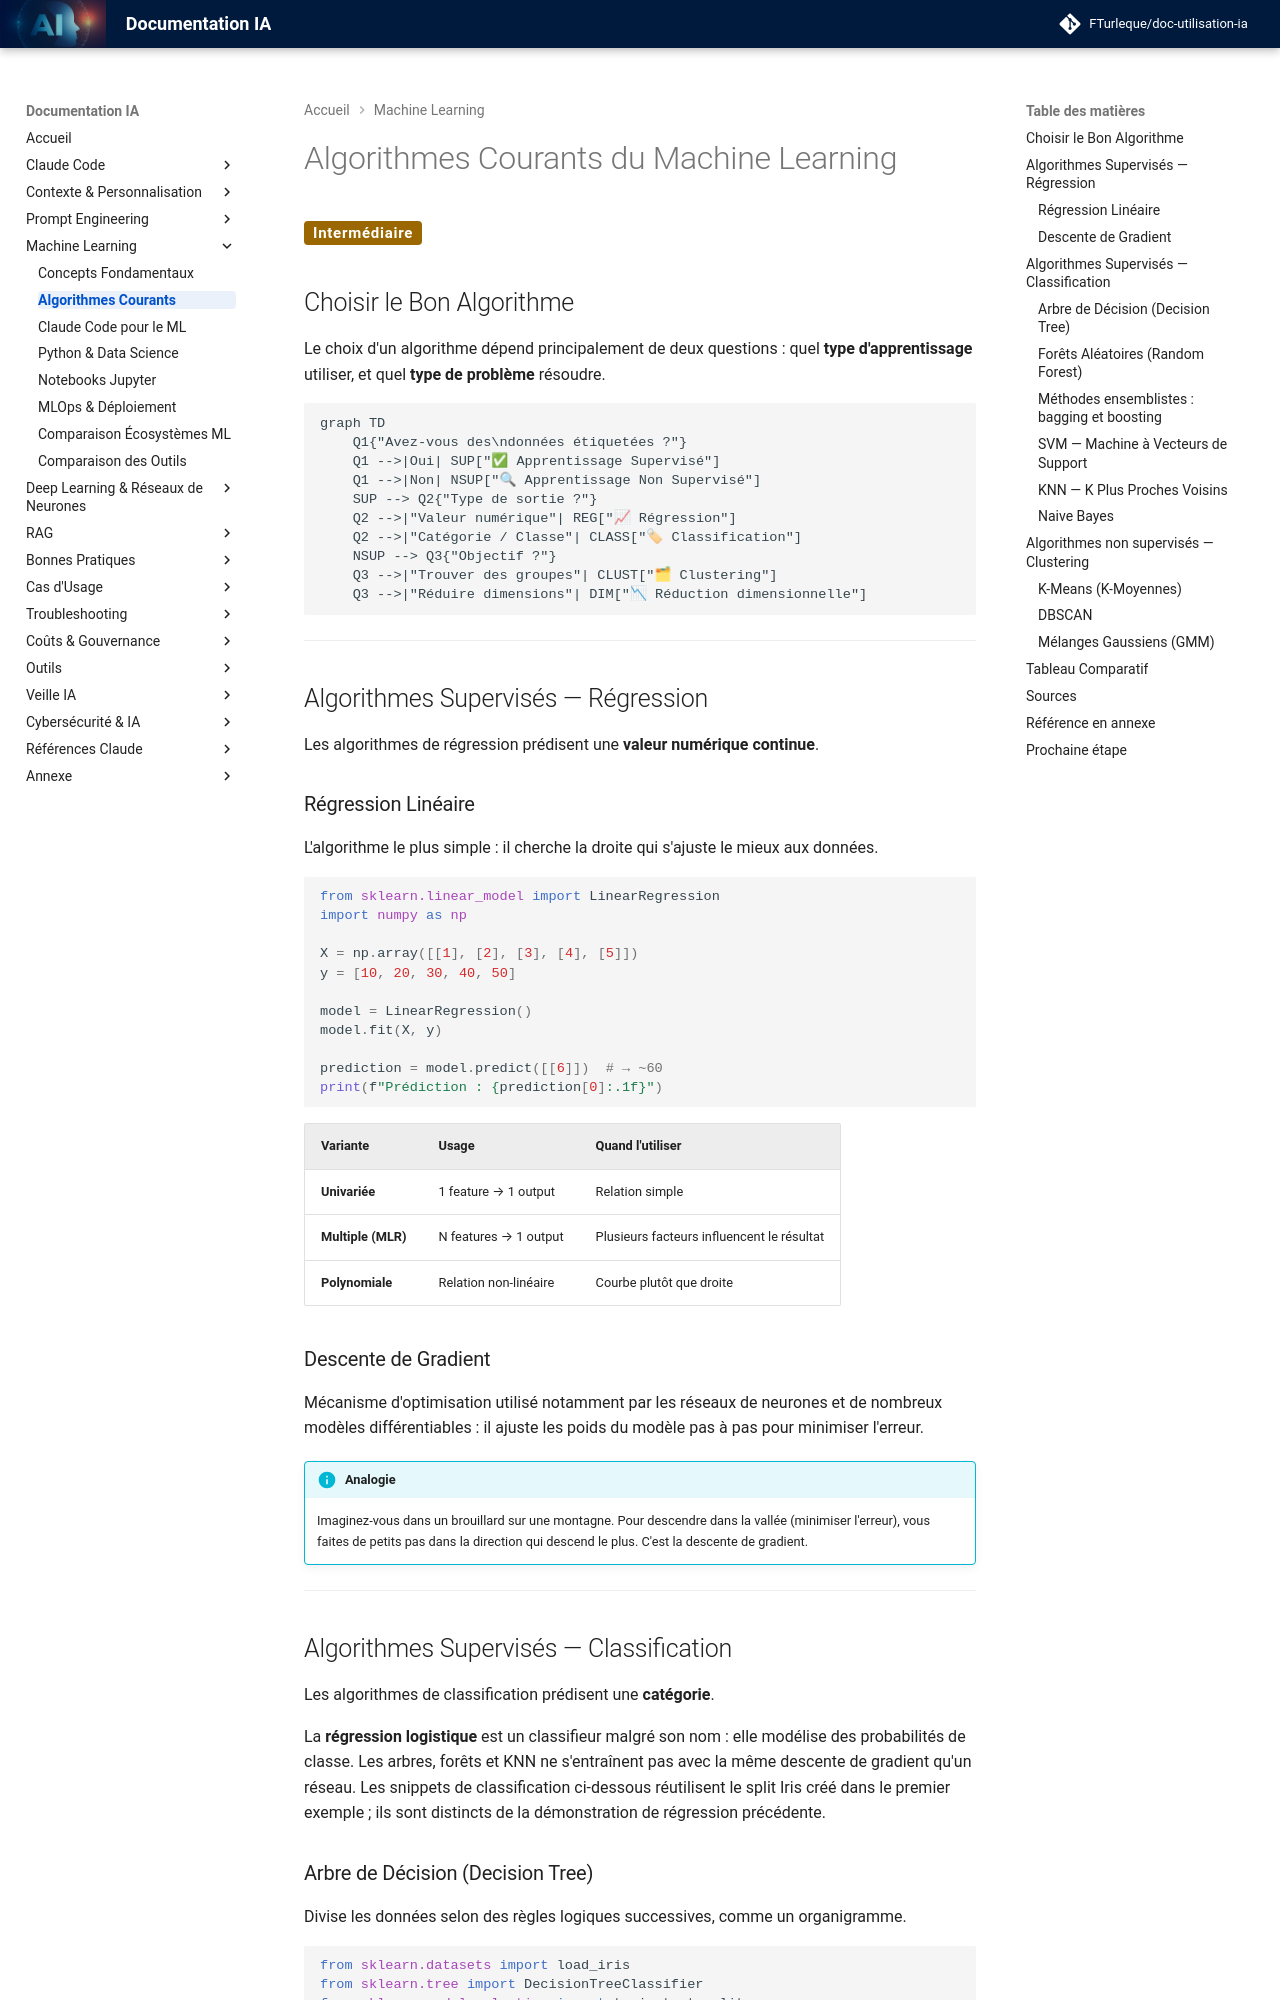

repository: FTurleque/doc-utilisation-ia · page: chapitre-6-machine-learning/algorithmes-courants/index.html · generator: mkdocs

# Algorithmes Courants du Machine Learning

<span class="badge-intermediate">Intermédiaire</span>

## Choisir le Bon Algorithme

Le choix d'un algorithme dépend principalement de deux questions : quel **type d'apprentissage** utiliser, et quel **type de problème** résoudre.

```mermaid
graph TD
    Q1{"Avez-vous des\ndonnées étiquetées ?"}
    Q1 -->|Oui| SUP["✅ Apprentissage Supervisé"]
    Q1 -->|Non| NSUP["🔍 Apprentissage Non Supervisé"]
    SUP --> Q2{"Type de sortie ?"}
    Q2 -->|"Valeur numérique"| REG["📈 Régression"]
    Q2 -->|"Catégorie / Classe"| CLASS["🏷 Classification"]
    NSUP --> Q3{"Objectif ?"}
    Q3 -->|"Trouver des groupes"| CLUST["🗂 Clustering"]
    Q3 -->|"Réduire dimensions"| DIM["📉 Réduction dimensionnelle"]
```

---

## Algorithmes Supervisés — Régression

Les algorithmes de régression prédisent une **valeur numérique continue**.

### Régression Linéaire

L'algorithme le plus simple : il cherche la droite qui s'ajuste le mieux aux données.

```python
from sklearn.linear_model import LinearRegression
import numpy as np

X = np.array([[1], [2], [3], [4], [5]])
y = [10, 20, 30, 40, 50]

model = LinearRegression()
model.fit(X, y)

prediction = model.predict([[6]])  # → ~60
print(f"Prédiction : {prediction[0]:.1f}")
```

| Variante | Usage | Quand l'utiliser |
|----------|-------|-----------------|
| **Univariée** | 1 feature → 1 output | Relation simple |
| **Multiple (MLR)** | N features → 1 output | Plusieurs facteurs influencent le résultat |
| **Polynomiale** | Relation non-linéaire | Courbe plutôt que droite |

### Descente de Gradient

Mécanisme d'optimisation utilisé notamment par les réseaux de neurones et de nombreux modèles différentiables : il ajuste les poids du modèle pas à pas pour minimiser l'erreur.

!!! info "Analogie"
    Imaginez-vous dans un brouillard sur une montagne. Pour descendre dans la vallée (minimiser l'erreur), vous faites de petits pas dans la direction qui descend le plus. C'est la descente de gradient.

---

## Algorithmes Supervisés — Classification

Les algorithmes de classification prédisent une **catégorie**.

La **régression logistique** est un classifieur malgré son nom : elle modélise des probabilités de classe. Les arbres, forêts et KNN ne s'entraînent pas avec la même descente de gradient qu'un réseau. Les snippets de classification ci-dessous réutilisent le split Iris créé dans le premier exemple ; ils sont distincts de la démonstration de régression précédente.
